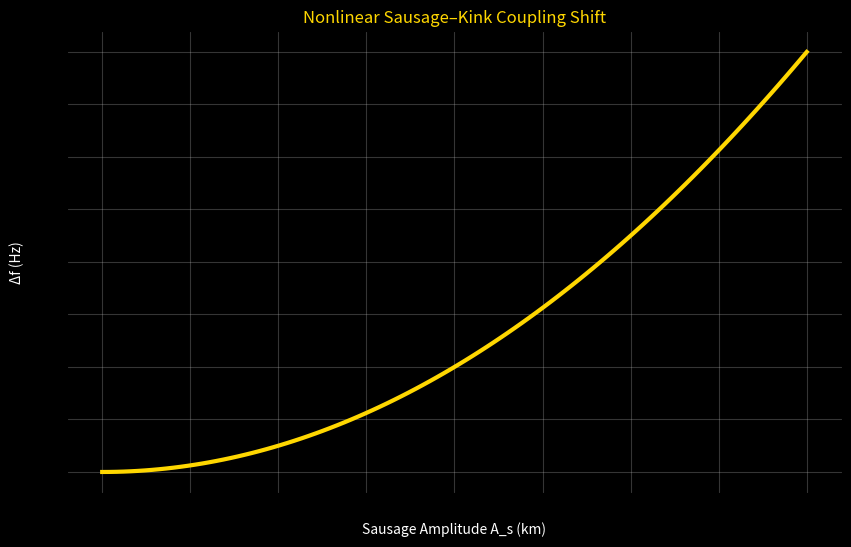

Source code (Python):
import numpy as np
import matplotlib.pyplot as plt
import os

os.makedirs("plots", exist_ok=True)

A_s = np.linspace(0, 20, 100)  # sausage amplitude [km]
f0 = 43.0
coupling_strength = 0.005  # arbitrary scaling (0.005 Hz/km²)

delta_f = coupling_strength * A_s**2

plt.figure(figsize=(10,6),facecolor='black')
plt.plot(A_s, delta_f, color='gold', lw=3)
plt.xlabel('Sausage Amplitude A_s (km)', color='white')
plt.ylabel('Δf (Hz)', color='white')
plt.title('Nonlinear Sausage–Kink Coupling Shift', color='gold')
plt.grid(alpha=0.3)
plt.gca().set_facecolor('black')
plt.savefig('plots/nonlinear_sausage_kink_coupling.png', dpi=300, facecolor='black')
plt.close()
